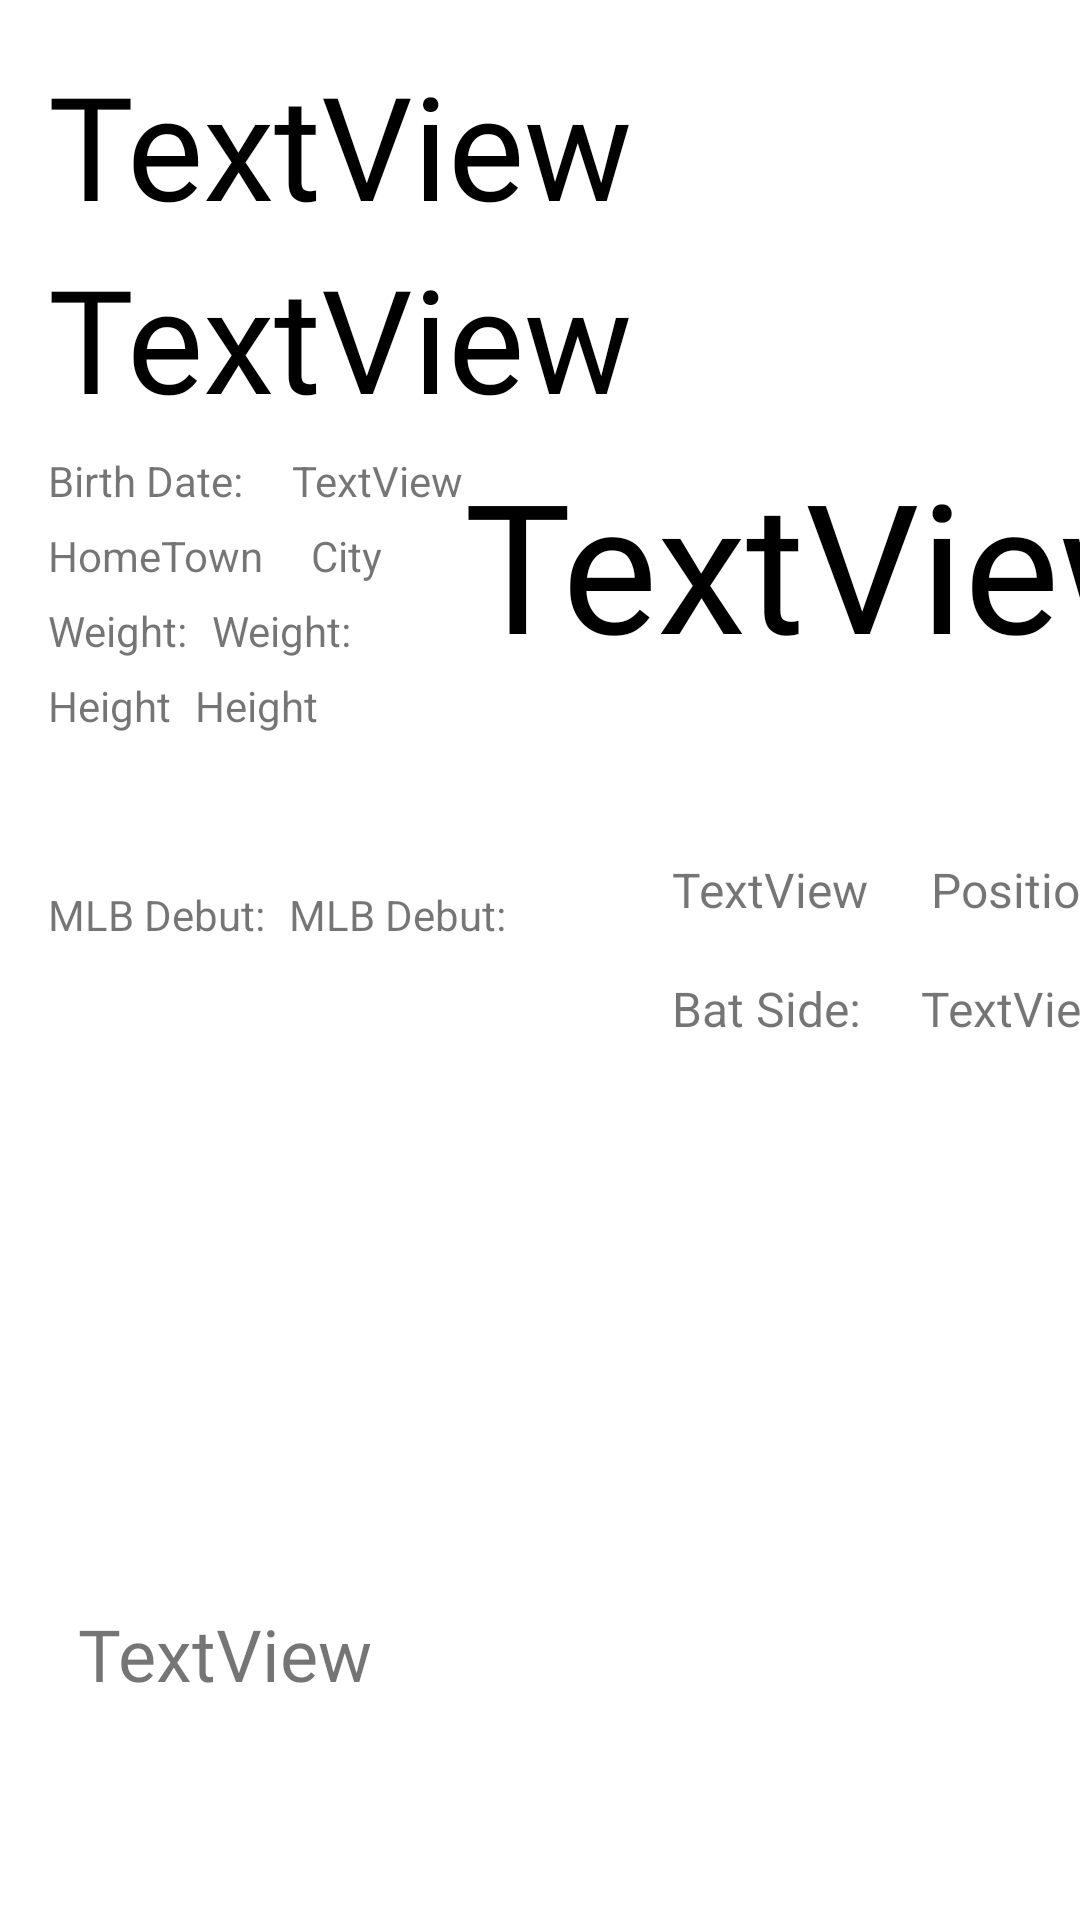

Reconstruct the res/layout file that produces this screen, plus the resources it refers to.
<!-- AndroidManifest.xml: application theme Theme.GamesRedo -->
<!-- res/layout/fragment_person_detail.xml -->
<?xml version="1.0" encoding="utf-8"?>
<androidx.constraintlayout.widget.ConstraintLayout xmlns:android="http://schemas.android.com/apk/res/android"
    xmlns:app="http://schemas.android.com/apk/res-auto"
    xmlns:tools="http://schemas.android.com/tools"
    android:id="@+id/constraintLayout"
    android:layout_width="match_parent"
    android:layout_height="match_parent"
    tools:context=".PersonDetailFragment">

    <TextView
        android:id="@+id/playerInfoName"
        android:layout_width="0dp"
        android:layout_height="wrap_content"
        android:fontFamily="@font/chivo_black"
        android:text="TextView"
        android:textColor="#000000"
        android:textSize="48sp"
        app:layout_constraintEnd_toEndOf="parent"
        app:layout_constraintStart_toStartOf="@+id/playerInfoLastName"
        app:layout_constraintTop_toTopOf="@+id/guideline5"
        tools:text="Name" />

    <TextView
        android:id="@+id/playerInfoLastName"
        android:layout_width="0dp"
        android:layout_height="wrap_content"
        android:fontFamily="@font/chivo_black"
        android:text="TextView"
        android:textColor="#000000"
        android:textSize="48sp"
        app:layout_constraintEnd_toEndOf="parent"
        app:layout_constraintStart_toStartOf="@+id/guideline8"
        app:layout_constraintTop_toBottomOf="@+id/playerInfoName"
        tools:text="lastname" />

    <TextView
        android:id="@+id/birthday"
        android:layout_width="wrap_content"
        android:layout_height="wrap_content"
        android:layout_marginStart="8dp"
        android:paddingTop="6dp"
        app:layout_constraintStart_toEndOf="@+id/birthday2"
        app:layout_constraintTop_toTopOf="@+id/birthday2"
        tools:text="birthday" />

    <TextView
        android:id="@+id/birthday2"
        android:layout_width="wrap_content"
        android:layout_height="wrap_content"
        android:paddingTop="6dp"
        android:text="Birth Date:"
        app:layout_constraintStart_toStartOf="@+id/guideline8"
        app:layout_constraintTop_toBottomOf="@+id/playerInfoLastName"
        tools:text="Birth Date:" />

    <TextView
        android:id="@+id/position"
        android:layout_width="wrap_content"
        android:layout_height="wrap_content"
        android:paddingTop="6dp"
        android:text="TextView"
        android:textSize="16sp"
        app:layout_constraintBottom_toTopOf="@+id/guideline6"
        app:layout_constraintStart_toStartOf="@+id/guideline9"
        app:layout_constraintTop_toBottomOf="@+id/number"
        tools:text="Position" />

    <TextView
        android:id="@+id/position2"
        android:layout_width="wrap_content"
        android:layout_height="wrap_content"
        android:paddingTop="6dp"
        android:text="Position"
        android:textSize="16sp"
        app:layout_constraintEnd_toEndOf="parent"
        app:layout_constraintStart_toStartOf="@+id/guideline10"
        app:layout_constraintTop_toTopOf="@+id/position"
        tools:text="Position" />

    <TextView
        android:id="@+id/birthCity"
        android:layout_width="wrap_content"
        android:layout_height="wrap_content"
        android:layout_marginStart="16dp"
        android:paddingTop="6dp"
        android:text="City"
        app:layout_constraintStart_toEndOf="@+id/birthCity2"
        app:layout_constraintTop_toBottomOf="@+id/birthday2" />

    <TextView
        android:id="@+id/birthCity2"
        android:layout_width="wrap_content"
        android:layout_height="wrap_content"
        android:layout_marginStart="16dp"
        android:paddingTop="6dp"
        android:text="HomeTown"
        app:layout_constraintStart_toStartOf="parent"
        app:layout_constraintTop_toBottomOf="@+id/birthday2" />

    <androidx.constraintlayout.widget.Guideline
        android:id="@+id/guideline5"
        android:layout_width="wrap_content"
        android:layout_height="wrap_content"
        android:orientation="horizontal"
        app:layout_constraintGuide_begin="16dp" />

    <androidx.constraintlayout.widget.Guideline
        android:id="@+id/guideline6"
        android:layout_width="wrap_content"
        android:layout_height="wrap_content"
        android:orientation="horizontal"
        app:layout_constraintBottom_toBottomOf="parent"
        app:layout_constraintGuide_begin="359dp"
        app:layout_constraintTop_toTopOf="parent" />

    <androidx.constraintlayout.widget.Guideline
        android:id="@+id/guideline7"
        android:layout_width="wrap_content"
        android:layout_height="wrap_content"
        android:orientation="vertical"
        app:layout_constraintEnd_toEndOf="parent"
        app:layout_constraintGuide_begin="193dp"
        app:layout_constraintStart_toStartOf="parent" />

    <androidx.constraintlayout.widget.Guideline
        android:id="@+id/guideline8"
        android:layout_width="wrap_content"
        android:layout_height="wrap_content"
        android:layout_marginStart="16dp"
        android:orientation="vertical"
        app:layout_constraintGuide_begin="16dp"
        app:layout_constraintStart_toStartOf="parent" />

    <TextView
        android:id="@+id/textView4"
        android:layout_width="wrap_content"
        android:layout_height="wrap_content"
        android:paddingTop="6dp"
        android:text="Bat Side:"
        android:textSize="16sp"
        app:layout_constraintBottom_toTopOf="@+id/guideline6"
        app:layout_constraintStart_toStartOf="@+id/position"
        app:layout_constraintTop_toBottomOf="@+id/position"
        tools:text="Bat Side:" />

    <TextView
        android:id="@+id/tvBatSideDesc"
        android:layout_width="wrap_content"
        android:layout_height="wrap_content"
        android:paddingTop="6dp"
        android:text="TextView"
        android:textSize="16sp"
        app:layout_constraintEnd_toEndOf="parent"
        app:layout_constraintStart_toStartOf="@+id/guideline10"
        app:layout_constraintTop_toTopOf="@+id/textView4"
        tools:text="batside" />

    <TextView
        android:id="@+id/number"
        android:layout_width="wrap_content"
        android:layout_height="wrap_content"
        android:fontFamily="@font/chivo_black"
        android:text="TextView"
        android:textColor="#000000"
        android:textSize="60sp"
        app:layout_constraintBottom_toTopOf="@+id/guideline6"
        app:layout_constraintEnd_toEndOf="parent"
        app:layout_constraintStart_toStartOf="@+id/guideline7"
        app:layout_constraintTop_toTopOf="@+id/guideline5"
        tools:text="6" />

    <androidx.constraintlayout.widget.Guideline
        android:id="@+id/guideline9"
        android:layout_width="wrap_content"
        android:layout_height="wrap_content"
        android:orientation="vertical"
        app:layout_constraintGuide_begin="224dp" />

    <androidx.constraintlayout.widget.Guideline
        android:id="@+id/guideline10"
        android:layout_width="wrap_content"
        android:layout_height="wrap_content"
        android:orientation="vertical"
        app:layout_constraintGuide_begin="319dp" />

    <TextView
        android:id="@+id/currentAge"
        android:layout_width="wrap_content"
        android:layout_height="wrap_content"
        android:layout_marginStart="8dp"
        android:paddingTop="6dp"
        android:text="TextView"
        app:layout_constraintStart_toEndOf="@+id/birthday"
        app:layout_constraintTop_toBottomOf="@+id/playerInfoLastName"
        tools:text="44" />

    <TextView
        android:id="@+id/weightDisplay"
        android:layout_width="wrap_content"
        android:layout_height="wrap_content"
        android:paddingTop="6dp"
        android:text="Weight:"
        app:layout_constraintStart_toStartOf="@+id/guideline8"
        app:layout_constraintTop_toBottomOf="@+id/birthCity2" />

    <TextView
        android:id="@+id/weightTxt"
        android:layout_width="wrap_content"
        android:layout_height="wrap_content"
        android:layout_marginStart="8dp"
        android:paddingTop="6dp"
        android:text="Weight:"
        app:layout_constraintStart_toEndOf="@+id/weightDisplay"
        app:layout_constraintTop_toTopOf="@+id/weightDisplay" />

    <TextView
        android:id="@+id/heightDisplay"
        android:layout_width="wrap_content"
        android:layout_height="wrap_content"
        android:paddingTop="6dp"
        android:text="Height"
        app:layout_constraintStart_toStartOf="@+id/guideline8"
        app:layout_constraintTop_toBottomOf="@+id/weightDisplay" />

    <TextView
        android:id="@+id/heightTxt"
        android:layout_width="wrap_content"
        android:layout_height="wrap_content"
        android:layout_marginStart="8dp"
        android:paddingTop="6dp"
        android:text="Height"
        app:layout_constraintStart_toEndOf="@+id/heightDisplay"
        app:layout_constraintTop_toTopOf="@+id/heightDisplay" />

    <TextView
        android:id="@+id/mlbDebutDisplay"
        android:layout_width="wrap_content"
        android:layout_height="wrap_content"
        android:paddingTop="6dp"
        android:text="MLB Debut:"
        app:layout_constraintBottom_toTopOf="@+id/guideline6"
        app:layout_constraintStart_toStartOf="@+id/guideline8"
        app:layout_constraintTop_toBottomOf="@+id/heightDisplay" />

    <TextView
        android:id="@+id/mlbTxt"
        android:layout_width="wrap_content"
        android:layout_height="wrap_content"
        android:layout_marginStart="8dp"
        android:paddingTop="6dp"
        android:text="MLB Debut:"
        app:layout_constraintStart_toEndOf="@+id/mlbDebutDisplay"
        app:layout_constraintTop_toTopOf="@+id/mlbDebutDisplay" />

    <TextView
        android:id="@+id/teamDetName"
        android:layout_width="0dp"
        android:layout_height="wrap_content"
        android:layout_marginStart="4dp"
        android:layout_marginTop="148dp"
        android:fontFamily="@font/chivo_black"
        android:padding="6dp"
        android:text="TextView"
        android:textSize="24sp"
        app:layout_constraintBottom_toBottomOf="parent"
        app:layout_constraintEnd_toEndOf="parent"
        app:layout_constraintStart_toStartOf="@+id/guideline8"
        app:layout_constraintTop_toBottomOf="@+id/mlbDebutDisplay"
        tools:text="Team Name" />

    <ImageView
        android:id="@+id/teamLogoImg"
        android:layout_width="wrap_content"
        android:layout_height="wrap_content"
        app:layout_constraintBottom_toTopOf="@+id/teamDetName"
        app:layout_constraintEnd_toStartOf="@+id/guideline7"
        app:layout_constraintStart_toStartOf="@+id/guideline8"
        app:layout_constraintTop_toTopOf="@+id/guideline6"
        tools:src="@tools:sample/avatars" />
</androidx.constraintlayout.widget.ConstraintLayout>
<!-- resources referenced by this layout -->
<resources>
  <style name="Theme.GamesRedo" parent="Theme.MaterialComponents.DayNight.DarkActionBar">
          
          <item name="colorPrimary">@color/purple_500</item>
          <item name="colorPrimaryVariant">@color/purple_700</item>
          <item name="colorOnPrimary">@color/white</item>
          
          <item name="colorSecondary">@color/teal_200</item>
          <item name="colorSecondaryVariant">@color/teal_700</item>
          <item name="colorOnSecondary">@color/black</item>
          
          <item name="android:statusBarColor" tools:targetApi="l">?attr/colorPrimaryVariant</item>
          
          <item name="colorAccent">@color/nyy</item>
  
      </style>
  <color name="purple_500">#FF6200EE</color>
  <color name="purple_700">#FF3700B3</color>
  <color name="white">#FFFFFFFF</color>
  <color name="teal_200">#FF03DAC5</color>
  <color name="teal_700">#FF018786</color>
  <color name="black">#FF000000</color>
  <color name="nyy">#0C2340</color>
</resources>
